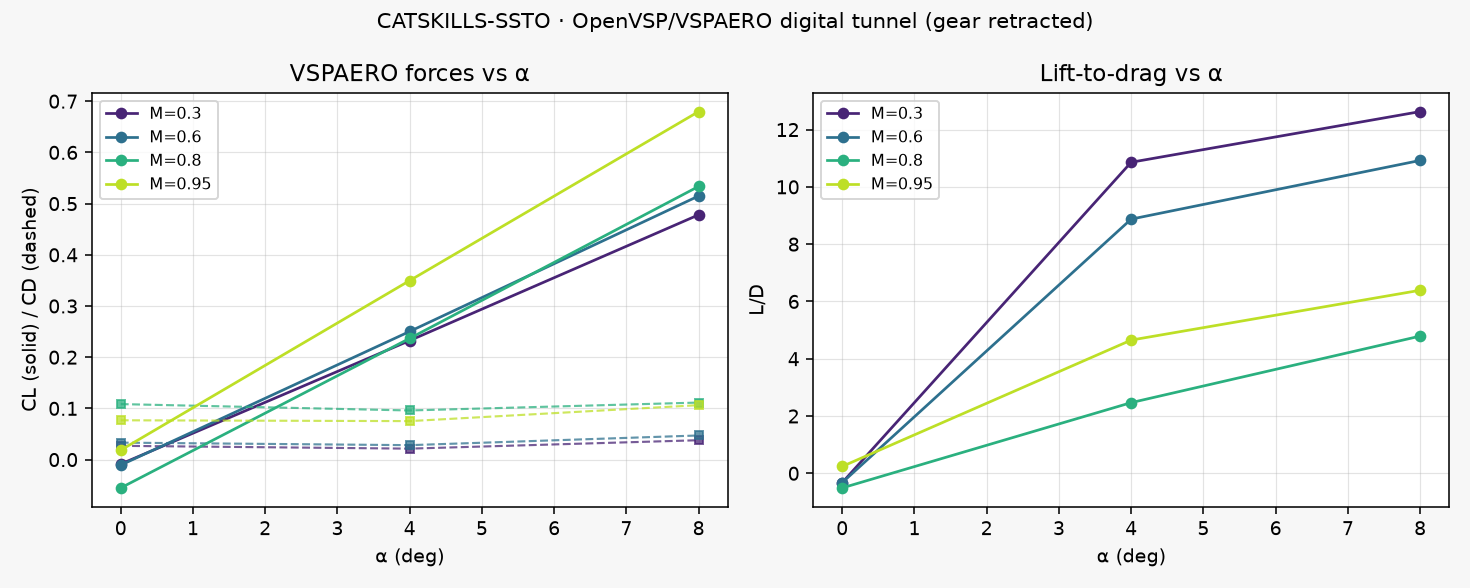

The table this chart was drawn from, first rows:
Mach, Alpha_deg, CL, CD, CDo, CDi, L_D, E, CMy, Re_1e6
0.3, 0.0, -0.008735, 0.02689, 0.01717, 0.00972, -0.3248, 0.00073, 0.0008418, 10.0
0.3, 4.0, 0.2324, 0.0214, 0.008917, 0.01249, 10.86, 0.4024, -0.00339, 10.0
0.3, 8.0, 0.4781, 0.03786, 0.009965, 0.02789, 12.63, 0.7621, -0.008275, 10.0
0.6, 0.0, -0.01076, 0.03313, 0.01717, 0.01596, -0.3247, 0.0006743, 0.0008945, 10.0
0.6, 4.0, 0.2503, 0.0282, 0.008985, 0.01922, 8.874, 0.3031, -0.003914, 10.0
0.6, 8.0, 0.5149, 0.04714, 0.01023, 0.0369, 10.92, 0.6681, -0.008343, 10.0
0.8, 0.0, -0.05528, 0.1084, 0.01717, 0.09123, -0.51, 0.003115, 0.001555, 10.0
0.8, 4.0, 0.2368, 0.09596, 0.009097, 0.08686, 2.467, 0.06002, -0.003186, 10.0
0.8, 8.0, 0.5336, 0.1114, 0.01067, 0.1007, 4.79, 0.2629, -0.008631, 10.0
0.95, 0.0, 0.01844, 0.07677, 0.01717, 0.05961, 0.2402, 0.0005308, 0.0001643, 10.0
0.95, 4.0, 0.3496, 0.07518, 0.009324, 0.06585, 4.651, 0.1726, -0.005541, 10.0
0.95, 8.0, 0.6797, 0.1064, 0.01156, 0.0948, 6.39, 0.4532, -0.01095, 10.0
